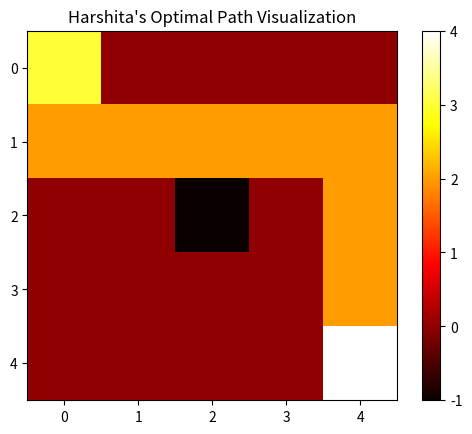

Python code for this plot:
import numpy as np
import random
import matplotlib.pyplot as plt

# Create a 5x5 custom grid world
world_size = 5
harshita_world = np.zeros((world_size, world_size))  # Initialize the grid with zeros
harshita_world[2, 2] = -1  # Set an obstacle at (2, 2)
goal_point = (4, 4)  # Goal at the bottom-right corner

# Initialize Harshita's Q-table with zeros (states x actions)
zeus_q_table = np.zeros((world_size, world_size, 4))  # 4 possible actions: up, down, left, right

# Action mapping: 0 = up, 1 = down, 2 = left, 3 = right
directions = {
    0: (-1, 0),  # Move up
    1: (1, 0),   # Move down
    2: (0, -1),  # Move left
    3: (0, 1)    # Move right
}

# Parameters for Q-learning
alpha_h = 0.1  # Learning rate
gamma_h = 0.9  # Discount factor
epsilon_h = 0.2  # Exploration rate for randomness

# Number of training rounds
training_episodes = 1000

def get_new_position(current_pos, move):
    """Compute the next position based on the current location and action."""
    step = directions[move]
    new_pos = (current_pos[0] + step[0], current_pos[1] + step[1])
    # Ensure the new position is valid and not an obstacle
    if 0 <= new_pos[0] < world_size and 0 <= new_pos[1] < world_size and harshita_world[new_pos[0], new_pos[1]] != -1:
        return new_pos
    return current_pos  # Return the same position if the move is invalid

def calculate_reward(pos):
    """Determine the reward for reaching a given position."""
    if pos == goal_point:
        return 100  # Reward for reaching the goal
    elif harshita_world[pos[0], pos[1]] == -1:
        return -100  # Penalty for hitting an obstacle
    else:
        return -1  # Penalty for each move to shorten the path

# Run Q-learning training
for ep in range(training_episodes):
    current_pos = (0, 0)  # Start at the top-left corner
    reached_goal = False

    while not reached_goal:
        # Choose action: explore or exploit
        if random.uniform(0, 1) < epsilon_h:
            chosen_action = random.choice(list(directions.keys()))  # Random action
        else:
            chosen_action = np.argmax(zeus_q_table[current_pos[0], current_pos[1]])  # Best action based on Q-table

        # Take the action and observe the outcome
        next_pos = get_new_position(current_pos, chosen_action)
        reward = calculate_reward(next_pos)

        # Update the Q-value using the Q-learning formula
        zeus_q_table[current_pos[0], current_pos[1], chosen_action] += alpha_h * (
            reward + gamma_h * np.max(zeus_q_table[next_pos[0], next_pos[1]]) - zeus_q_table[current_pos[0], current_pos[1], chosen_action]
        )

        # Move to the next state
        current_pos = next_pos

        # Check if the goal is reached
        if current_pos == goal_point:
            reached_goal = True

# Display the learned Q-table
print("Zeus' Q-table after training:")
print(zeus_q_table)

# Extract the optimal route
current_pos = (0, 0)
best_path = [current_pos]
while current_pos != goal_point:
    best_step = np.argmax(zeus_q_table[current_pos[0], current_pos[1]])
    current_pos = get_new_position(current_pos, best_step)
    best_path.append(current_pos)

print("Harshita's optimal path from start to goal:", best_path)

# Function to visualize the path
def show_path_on_grid(path):
    path_visual = harshita_world.copy()
    for step in path:
        path_visual[step[0], step[1]] = 2  # Mark the path
    path_visual[0, 0] = 3  # Mark start point
    path_visual[goal_point[0], goal_point[1]] = 4  # Mark goal point

    plt.imshow(path_visual, cmap='hot', interpolation='nearest')
    plt.colorbar()
    plt.title("Harshita's Optimal Path Visualization")
    plt.show()

# Display the path
show_path_on_grid(best_path)